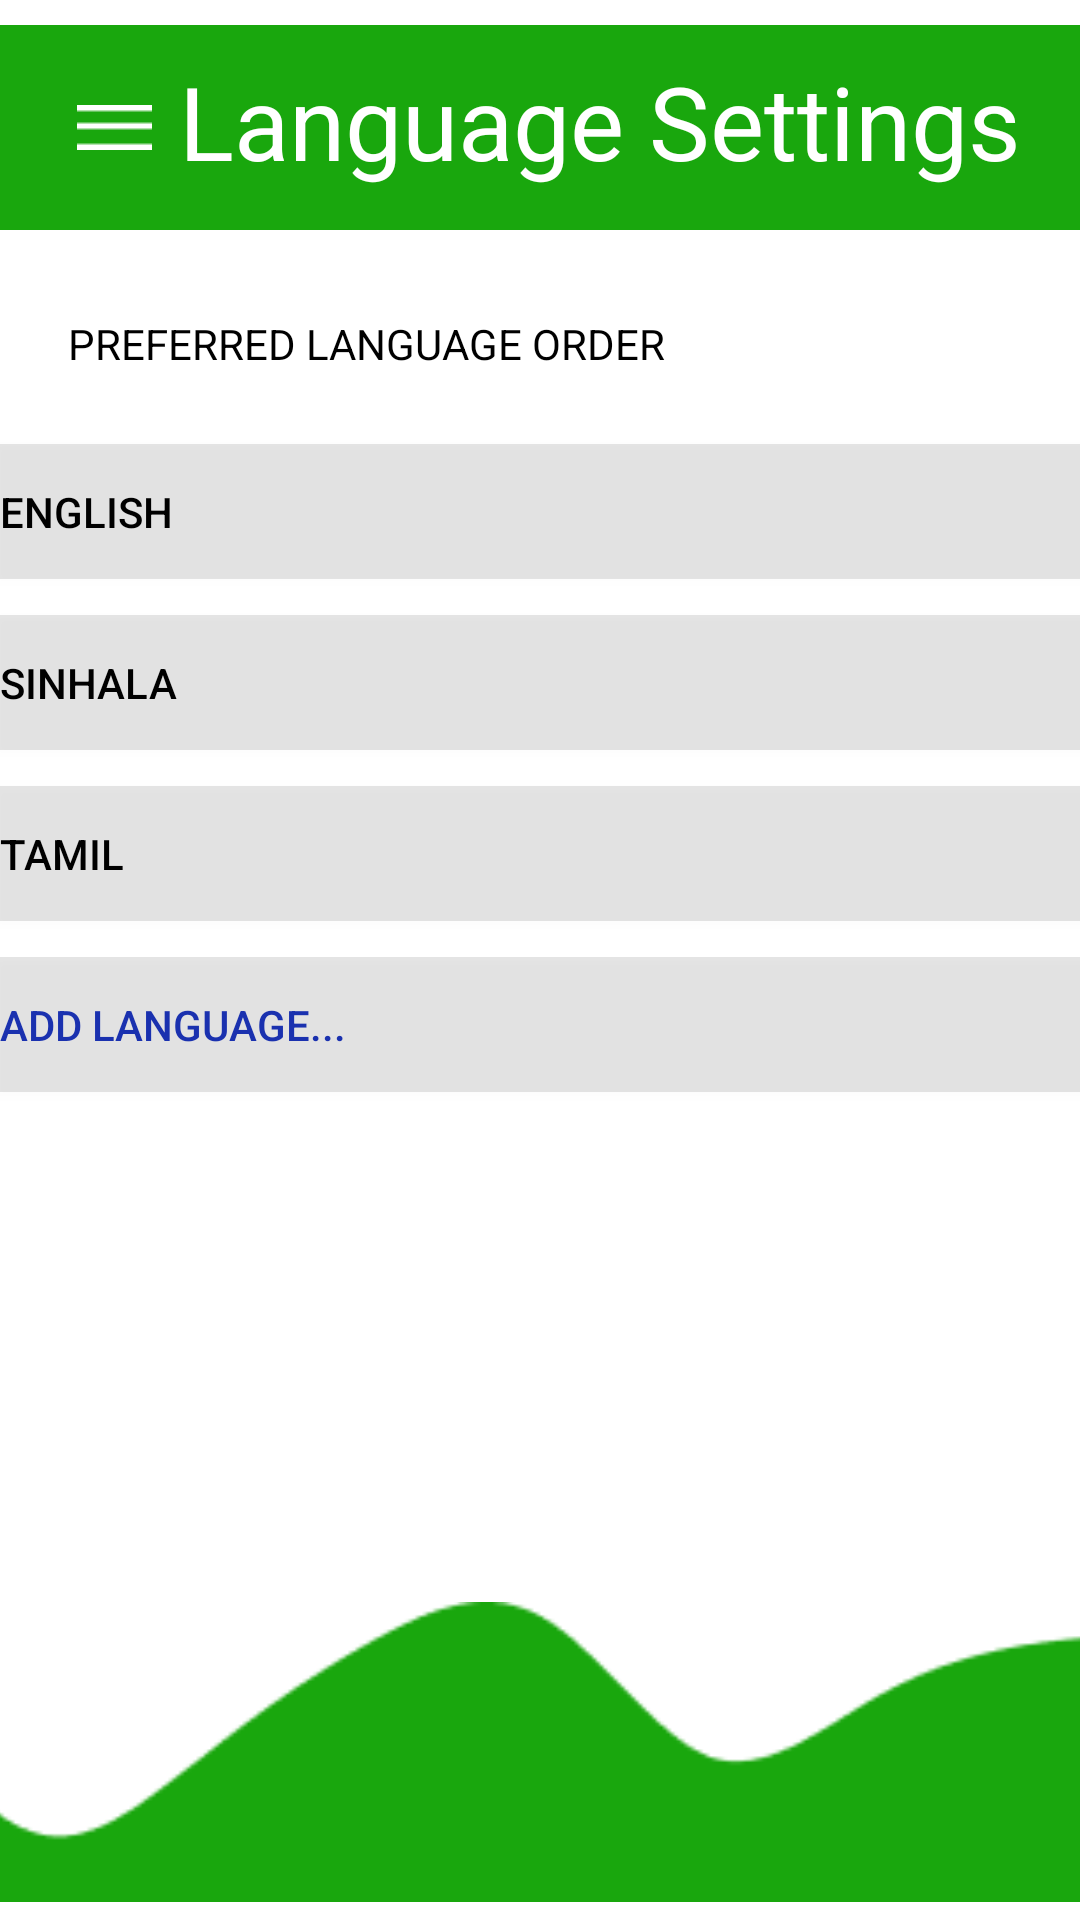

The Android layout XML behind this screen, and the referenced resources:
<!-- AndroidManifest.xml: application theme Theme.MaterialComponents.Light.NoActionBar -->
<!-- res/layout/activity_settings_language.xml -->
<?xml version="1.0" encoding="utf-8"?>
<androidx.constraintlayout.widget.ConstraintLayout xmlns:android="http://schemas.android.com/apk/res/android"
    xmlns:app="http://schemas.android.com/apk/res-auto"
    xmlns:tools="http://schemas.android.com/tools"
    android:layout_width="match_parent"
    android:layout_height="match_parent"
    tools:context=".SettingsLanguage">

    <Button
        android:id="@+id/button3"
        android:layout_width="410dp"
        android:layout_height="45dp"
        android:layout_marginTop="12dp"
        android:background="#1A000000"
        android:text="Tamil"
        android:textAlignment="viewStart"
        android:textColor="#000000"
        app:layout_constraintEnd_toEndOf="parent"
        app:layout_constraintHorizontal_bias="0.0"
        app:layout_constraintStart_toStartOf="parent"
        app:layout_constraintTop_toBottomOf="@+id/button2" />

    <Button
        android:id="@+id/button4"
        android:layout_width="410dp"
        android:layout_height="45dp"
        android:layout_marginTop="12dp"
        android:background="#1A000000"
        android:text="add language..."
        android:textAlignment="viewStart"
        android:textColor="#1A31AF"
        app:layout_constraintBottom_toTopOf="@+id/imageView2"
        app:layout_constraintEnd_toEndOf="parent"
        app:layout_constraintHorizontal_bias="0.0"
        app:layout_constraintStart_toStartOf="parent"
        app:layout_constraintTop_toBottomOf="@+id/button3"
        app:layout_constraintVertical_bias="0.0" />

    <ImageView
        android:id="@+id/imageView2"
        android:layout_width="449dp"
        android:layout_height="100dp"
        app:layout_constraintBottom_toBottomOf="parent"
        app:layout_constraintEnd_toEndOf="parent"
        app:layout_constraintStart_toStartOf="parent"
        app:layout_constraintTop_toBottomOf="@+id/imageView6"
        app:layout_constraintVertical_bias="0.987"
        app:srcCompat="@drawable/wave" />

    <ImageView
        android:id="@+id/imageView6"
        android:layout_width="415dp"
        android:layout_height="77dp"
        android:layout_marginTop="4dp"
        app:layout_constraintEnd_toEndOf="parent"
        app:layout_constraintHorizontal_bias="1.0"
        app:layout_constraintStart_toStartOf="parent"
        app:layout_constraintTop_toTopOf="parent"
        app:srcCompat="@drawable/rectangle" />

    <ImageView
        android:id="@+id/imageView7"
        android:layout_width="wrap_content"
        android:layout_height="wrap_content"
        app:layout_constraintBottom_toBottomOf="@+id/imageView6"
        app:layout_constraintEnd_toEndOf="parent"
        app:layout_constraintHorizontal_bias="0.077"
        app:layout_constraintStart_toStartOf="parent"
        app:layout_constraintTop_toTopOf="@+id/imageView6"
        app:srcCompat="@drawable/group_3" />

    <TextView
        android:id="@+id/textView3"
        android:layout_width="wrap_content"
        android:layout_height="wrap_content"
        android:layout_marginTop="8dp"
        android:text="Language Settings"
        android:textColor="#FFFFFF"
        android:textSize="34sp"
        app:layout_constraintBottom_toTopOf="@+id/imageView2"
        app:layout_constraintEnd_toEndOf="parent"
        app:layout_constraintHorizontal_bias="0.315"
        app:layout_constraintStart_toEndOf="@+id/imageView7"
        app:layout_constraintTop_toTopOf="@+id/imageView6"
        app:layout_constraintVertical_bias="0.012" />

    <TextView
        android:id="@+id/textView4"
        android:layout_width="wrap_content"
        android:layout_height="wrap_content"
        android:layout_marginTop="24dp"
        android:text="PREFERRED LANGUAGE ORDER"
        android:textColor="#000000"
        app:layout_constraintEnd_toEndOf="parent"
        app:layout_constraintHorizontal_bias="0.141"
        app:layout_constraintStart_toStartOf="parent"
        app:layout_constraintTop_toBottomOf="@+id/imageView6" />

    <Button
        android:id="@+id/button"
        android:layout_width="410dp"
        android:layout_height="45dp"
        android:layout_marginTop="24dp"
        android:background="#1A000000"
        android:text="English"
        android:textAlignment="viewStart"
        android:textColor="#000000"
        app:layout_constraintEnd_toEndOf="parent"
        app:layout_constraintHorizontal_bias="0.0"
        app:layout_constraintStart_toStartOf="parent"
        app:layout_constraintTop_toBottomOf="@+id/textView4" />

    <Button
        android:id="@+id/button2"
        android:layout_width="410dp"
        android:layout_height="45dp"
        android:layout_marginTop="12dp"
        android:background="#1A000000"
        android:text="Sinhala"
        android:textAlignment="viewStart"
        android:textColor="#000000"
        app:layout_constraintEnd_toEndOf="parent"
        app:layout_constraintHorizontal_bias="0.0"
        app:layout_constraintStart_toStartOf="parent"
        app:layout_constraintTop_toBottomOf="@+id/button" />
</androidx.constraintlayout.widget.ConstraintLayout>
<!-- resources referenced by this layout -->
<resources>
  <!-- drawable group_3: png bitmap (drawable, 143 bytes) -->
  <!-- drawable rectangle: png bitmap (drawable, 336 bytes) -->
  <!-- drawable wave: png bitmap (drawable, 1963 bytes) -->
</resources>
